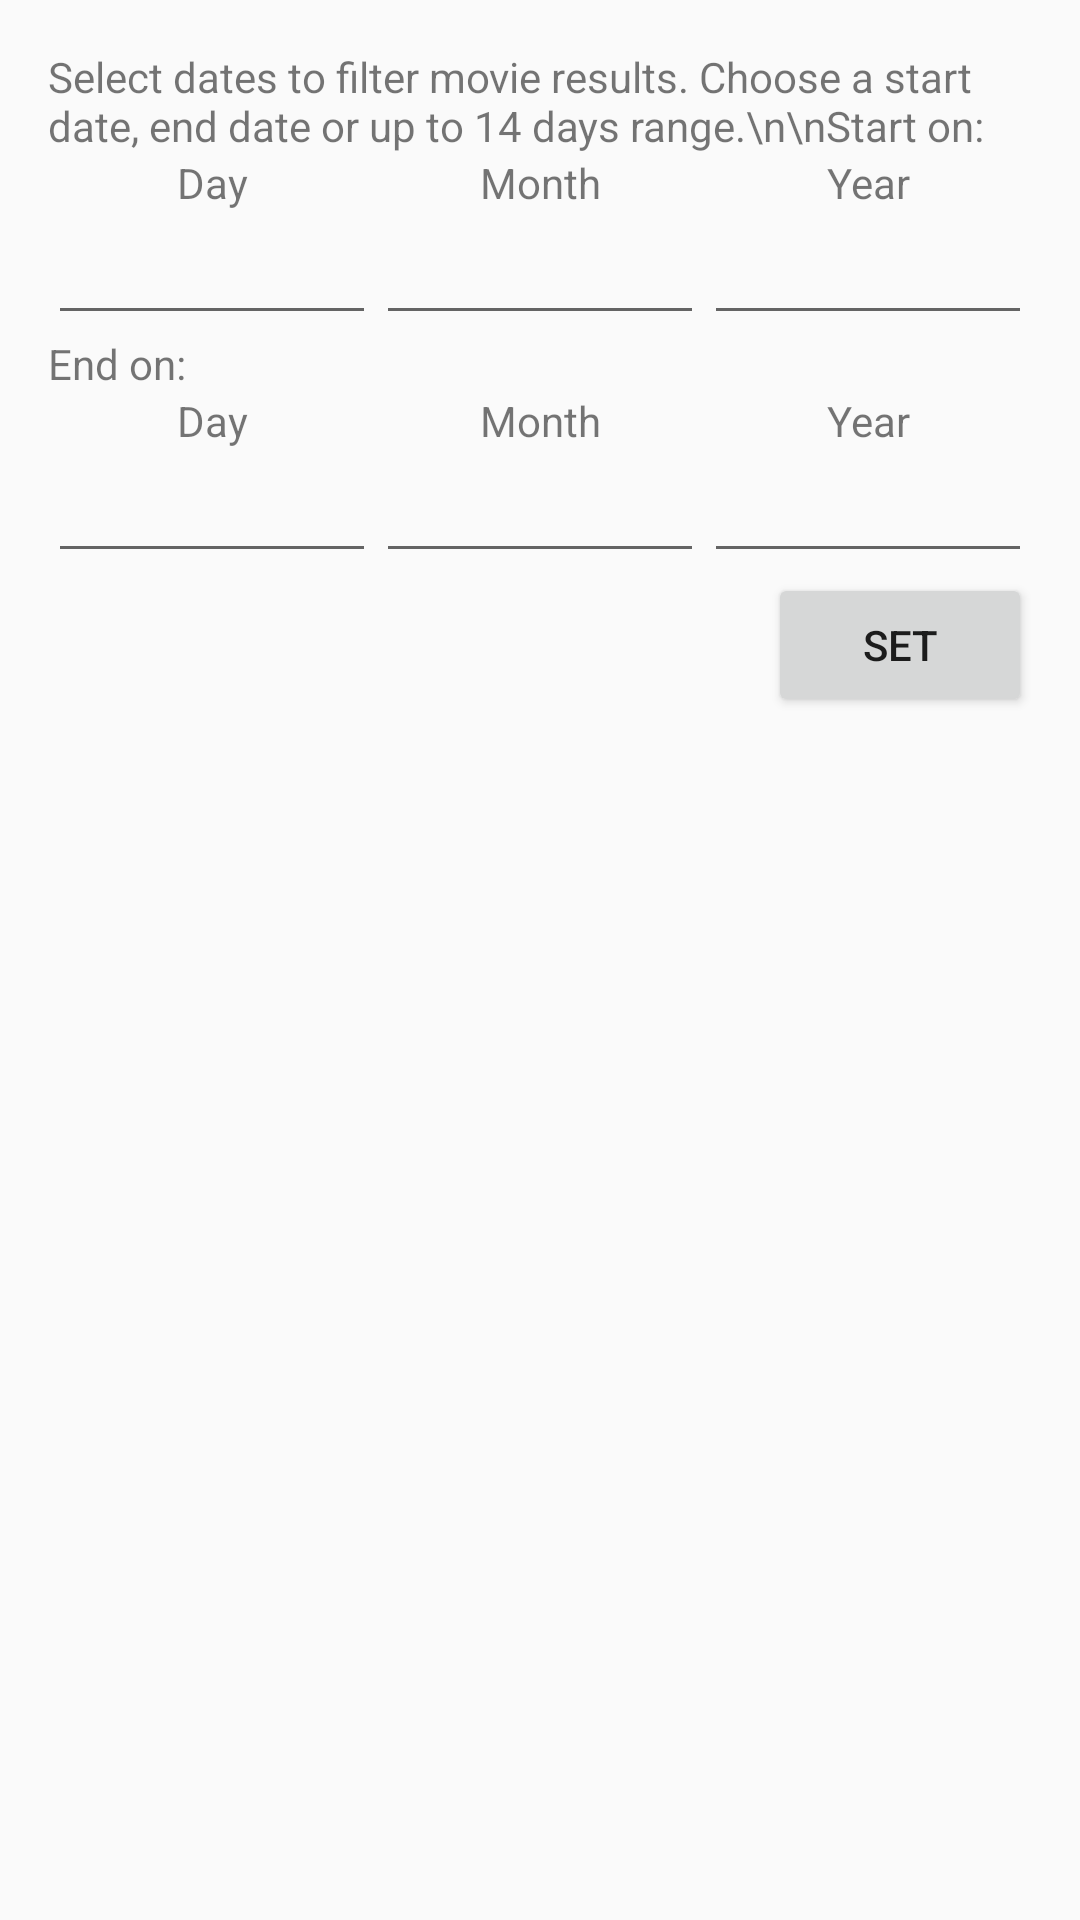

Write the Android layout XML for this screen, with the resource values it uses.
<!-- AndroidManifest.xml: application theme AppTheme -->
<!-- res/layout/dialog_set_date.xml -->
<?xml version="1.0" encoding="utf-8"?>
<androidx.constraintlayout.widget.ConstraintLayout xmlns:android="http://schemas.android.com/apk/res/android"
    xmlns:app="http://schemas.android.com/apk/res-auto"
    android:layout_width="match_parent"
    android:layout_gravity="center"
    android:layout_margin="@dimen/dp16"
    android:padding="@dimen/dp16"
    android:layout_height="wrap_content">

    <androidx.appcompat.widget.AppCompatTextView
        android:id="@+id/dialog_set_date_title1"
        android:layout_width="0dp"
        android:layout_height="wrap_content"
        android:text="Select dates to filter movie results. Choose a start date, end date or up to 14 days range.\n\nStart on:"
        app:layout_constraintEnd_toEndOf="parent"
        app:layout_constraintStart_toStartOf="parent"
        app:layout_constraintTop_toTopOf="parent" />

    <androidx.appcompat.widget.AppCompatTextView
        android:id="@+id/dialog_set_date_day1"
        style="@style/DialogText"
        android:layout_width="0dp"
        android:layout_height="wrap_content"
        android:text="@string/day"
        app:layout_constraintEnd_toStartOf="@id/dialog_set_date_month1"
        app:layout_constraintStart_toStartOf="parent"
        app:layout_constraintTop_toBottomOf="@id/dialog_set_date_title1" />

    <androidx.appcompat.widget.AppCompatTextView
        android:id="@+id/dialog_set_date_month1"
        style="@style/DialogText"
        android:layout_width="0dp"
        android:layout_height="wrap_content"
        android:text="@string/month"
        app:layout_constraintEnd_toStartOf="@id/dialog_set_date_year1"
        app:layout_constraintStart_toEndOf="@id/dialog_set_date_day1"
        app:layout_constraintTop_toTopOf="@id/dialog_set_date_day1" />

    <androidx.appcompat.widget.AppCompatTextView
        android:id="@+id/dialog_set_date_year1"
        style="@style/DialogText"
        android:layout_width="0dp"
        android:layout_height="wrap_content"
        android:text="@string/year"
        app:layout_constraintEnd_toEndOf="parent"
        app:layout_constraintStart_toEndOf="@id/dialog_set_date_month1"
        app:layout_constraintTop_toTopOf="@id/dialog_set_date_day1" />

    <androidx.appcompat.widget.AppCompatEditText
        android:id="@+id/dialog_set_date_start_day"
        android:layout_width="0dp"
        style="@style/DialogEditText"
        android:maxLength="2"
        android:imeOptions="actionNext"
        android:layout_height="wrap_content"
        app:layout_constraintEnd_toEndOf="@id/dialog_set_date_day1"
        app:layout_constraintStart_toStartOf="@id/dialog_set_date_day1"
        app:layout_constraintTop_toBottomOf="@id/dialog_set_date_day1" />

    <androidx.appcompat.widget.AppCompatEditText
        android:id="@+id/dialog_set_date_start_month"
        android:layout_width="0dp"
        style="@style/DialogEditText"
        android:maxLength="2"
        android:imeOptions="actionNext"
        android:layout_height="wrap_content"
        app:layout_constraintEnd_toEndOf="@id/dialog_set_date_month1"
        app:layout_constraintStart_toStartOf="@id/dialog_set_date_month1"
        app:layout_constraintTop_toTopOf="@id/dialog_set_date_start_day" />

    <androidx.appcompat.widget.AppCompatEditText
        android:id="@+id/dialog_set_date_start_year"
        android:layout_width="0dp"
        style="@style/DialogEditText"
        android:maxLength="4"
        android:layout_height="wrap_content"
        app:layout_constraintEnd_toEndOf="@id/dialog_set_date_year1"
        app:layout_constraintStart_toStartOf="@id/dialog_set_date_year1"
        app:layout_constraintTop_toTopOf="@id/dialog_set_date_start_day" />

    <androidx.appcompat.widget.AppCompatTextView
        android:id="@+id/dialog_set_date_title2"
        android:layout_width="0dp"
        android:layout_height="wrap_content"
        android:text="End on:"
        app:layout_constraintEnd_toEndOf="parent"
        app:layout_constraintStart_toStartOf="parent"
        app:layout_constraintTop_toBottomOf="@id/dialog_set_date_start_day" />

    <androidx.appcompat.widget.AppCompatTextView
        android:id="@+id/dialog_set_date_day2"
        style="@style/DialogText"
        android:layout_width="0dp"
        android:layout_height="wrap_content"
        android:text="@string/day"
        app:layout_constraintEnd_toStartOf="@id/dialog_set_date_month2"
        app:layout_constraintStart_toStartOf="parent"
        app:layout_constraintTop_toBottomOf="@id/dialog_set_date_title2" />

    <androidx.appcompat.widget.AppCompatTextView
        android:id="@+id/dialog_set_date_month2"
        style="@style/DialogText"
        android:layout_width="0dp"
        android:layout_height="wrap_content"
        android:text="@string/month"
        app:layout_constraintEnd_toStartOf="@id/dialog_set_date_year2"
        app:layout_constraintStart_toEndOf="@id/dialog_set_date_day2"
        app:layout_constraintTop_toTopOf="@id/dialog_set_date_day2" />

    <androidx.appcompat.widget.AppCompatTextView
        android:id="@+id/dialog_set_date_year2"
        style="@style/DialogText"
        android:layout_width="0dp"
        android:layout_height="wrap_content"
        android:text="@string/year"
        app:layout_constraintEnd_toEndOf="parent"
        app:layout_constraintStart_toEndOf="@id/dialog_set_date_month2"
        app:layout_constraintTop_toTopOf="@id/dialog_set_date_day2" />

    <androidx.appcompat.widget.AppCompatEditText
        android:id="@+id/dialog_set_date_end_day"
        android:layout_width="0dp"
        style="@style/DialogEditText"
        android:maxLength="2"
        android:imeOptions="actionNext"
        android:layout_height="wrap_content"
        app:layout_constraintEnd_toEndOf="@id/dialog_set_date_day2"
        app:layout_constraintStart_toStartOf="@id/dialog_set_date_day2"
        app:layout_constraintTop_toBottomOf="@id/dialog_set_date_day2" />

    <androidx.appcompat.widget.AppCompatEditText
        android:id="@+id/dialog_set_date_end_month"
        android:layout_width="0dp"
        android:imeOptions="actionNext"
        style="@style/DialogEditText"
        android:maxLength="2"
        android:layout_height="wrap_content"
        app:layout_constraintEnd_toEndOf="@id/dialog_set_date_month2"
        app:layout_constraintStart_toStartOf="@id/dialog_set_date_month2"
        app:layout_constraintTop_toTopOf="@id/dialog_set_date_end_day" />

    <androidx.appcompat.widget.AppCompatEditText
        android:id="@+id/dialog_set_date_end_year"
        android:layout_width="0dp"
        style="@style/DialogEditText"
        android:maxLength="4"
        android:layout_height="wrap_content"
        app:layout_constraintEnd_toEndOf="@id/dialog_set_date_year2"
        app:layout_constraintStart_toStartOf="@id/dialog_set_date_year2"
        app:layout_constraintTop_toTopOf="@id/dialog_set_date_end_day" />

    <androidx.appcompat.widget.AppCompatButton
        app:layout_constraintTop_toBottomOf="@id/dialog_set_date_end_day"
        app:layout_constraintEnd_toEndOf="parent"
        android:id="@+id/dialog_set_date_button"
        android:layout_width="wrap_content"
        android:layout_height="wrap_content"
        android:text="Set" />

</androidx.constraintlayout.widget.ConstraintLayout>
<!-- resources referenced by this layout -->
<resources>
  <dimen name="dp16">16dp</dimen>
  <string name="day">Day</string>
  <string name="month">Month</string>
  <string name="year">Year</string>
  <style name="DialogEditText">
          <item name="android:inputType">number</item>
      </style>
  <style name="DialogText">
          <item name="android:gravity">center</item>
      </style>
  <style name="AppTheme" parent="Theme.AppCompat.Light.DarkActionBar">
          
          <item name="colorPrimary">@color/colorPrimary</item>
          <item name="colorPrimaryDark">@color/colorPrimaryDark</item>
          <item name="colorAccent">@color/colorAccent</item>
      </style>
  <!-- not gathered from this repository: default colours our renderer supplied (Android Studio template values) -->
  <color name="colorPrimary">#FF6200EE</color>
  <color name="colorPrimaryDark">#FF3700B3</color>
  <color name="colorAccent">#FF03DAC5</color>
</resources>
